pico-8 play session: no input (idle), after a click and taps of 🅾, ❎, 🅾+❎, 🅾 in the second before t = 0

[t = 1 s] idle ~1s (no d-pad/buttons)
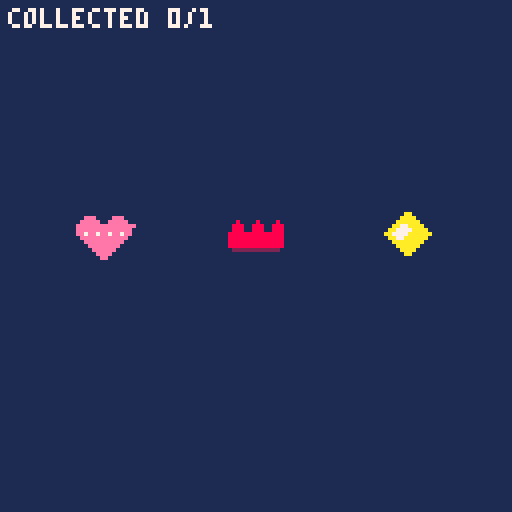

pico-8 cartridge
version 43
__lua__
-- a blank canvas / pikoos
function _init()
 game_bg=1
 game_goal=1
 game_count=3
 sprite1_sx=8
 sprite1_sy=0
 sprite1_w=16
 sprite1_h=16
 sprite1_x=18
 sprite1_y=52
 sprite1_movement=1
 sprite1_speed=2
 sprite1_rule=0
 sprite1_target=1
 sprite1_on=0
 sprite1_neighbor=-1
 sprite1_visible=1
 sprite2_sx=24
 sprite2_sy=0
 sprite2_w=16
 sprite2_h=16
 sprite2_x=94
 sprite2_y=52
 sprite2_movement=0
 sprite2_speed=1
 sprite2_rule=1
 sprite2_target=0
 sprite2_on=0
 sprite2_neighbor=-1
 sprite2_visible=1
 sprite3_sx=40
 sprite3_sy=0
 sprite3_w=16
 sprite3_h=16
 sprite3_x=56
 sprite3_y=52
 sprite3_movement=0
 sprite3_speed=1
 sprite3_rule=3
 sprite3_target=0
 sprite3_on=0
 sprite3_neighbor=-1
 sprite3_visible=1
 game_score=0
 game_result=0
 game_selected=0
 game_last0=btn(0)
 game_last1=btn(1)
 game_last2=btn(2)
 game_last3=btn(3)
 game_last4=btn(4)
 game_last5=btn(5)
end

function _update()
 local pressed0=btn(0) and not game_last0
 game_last0=btn(0)
 local pressed1=btn(1) and not game_last1
 game_last1=btn(1)
 local pressed2=btn(2) and not game_last2
 game_last2=btn(2)
 local pressed3=btn(3) and not game_last3
 game_last3=btn(3)
 local pressed4=btn(4) and not game_last4
 game_last4=btn(4)
 local pressed5=btn(5) and not game_last5
 game_last5=btn(5)
 if pressed5 then
  _init()
  return
 end
 if game_result~=0 then return end
 if btn(0) then sprite1_x=mid(0,sprite1_x-sprite1_speed,112) end
 if btn(1) then sprite1_x=mid(0,sprite1_x+sprite1_speed,112) end
 if btn(2) then sprite1_y=mid(0,sprite1_y-sprite1_speed,112) end
 if btn(3) then sprite1_y=mid(0,sprite1_y+sprite1_speed,112) end
 if game_result==0 and sprite2_visible==1 and sprite1_visible==1 and sprite2_x<sprite1_x+16 and sprite1_x<sprite2_x+16 and sprite2_y<sprite1_y+16 and sprite1_y<sprite2_y+16 then
  sprite2_visible=0
  game_score+=1
 end
 if game_result==0 and sprite3_visible==1 and sprite1_visible==1 and sprite3_x<sprite1_x+16 and sprite1_x<sprite3_x+16 and sprite3_y<sprite1_y+16 and sprite1_y<sprite3_y+16 then
  game_result=2
 end
 if game_result==0 and game_score==1 then game_result=1 end
end

function _draw()
 cls(game_bg)
 if sprite1_visible==1 then
  sspr(8,0,16,16,sprite1_x,sprite1_y)
 end
 if sprite2_visible==1 then
  sspr(24,0,16,16,sprite2_x,sprite2_y)
 end
 if sprite3_visible==1 then
  sspr(40,0,16,16,sprite3_x,sprite3_y)
 end
 print("collected "..game_score.."/1",2,2,7)
 if game_result~=0 then
  rectfill(14,48,113,76,1)
  rect(14,48,113,76,7)
  print(game_result==1 and "you win!" or "try again",44,54,10)
  print("x: restart",44,66,7)
 end
end
__gfx__
00000000000000000000000000000000000000000000000000000000000000000000000000000000000000000000000000000000000000000000000000000000
0000000000000000000000000000000aa00000000000000000000000000000000000000000000000000000000000000000000000000000000000000000000000
00000000000eee0000eee000000000aaaa0000000000000000000000000000000000000000000000000000000000000000000000000000000000000000000000
0000000000eeeee00eeeee0000000aaaaaa000000008000080000800000000000000000000000000000000000000000000000000000000000000000000000000
000000000eeeeeeeeeeeeeee0000aa77aaaa00000088800888008880000000000000000000000000000000000000000000000000000000000000000000000000
000000000eeeeeeeeeeeeee0000aa7777aaaa0000088800888008880000000000000000000000000000000000000000000000000000000000000000000000000
000000000ee7ee7ee7ee7ee000aa7777aaaaaa000888888888888880000000000000000000000000000000000000000000000000000000000000000000000000
0000000000eeeeeeeeeeee00000aa77aaaaaa0000888888888888880000000000000000000000000000000000000000000000000000000000000000000000000
00000000000eeeeeeeeee0000000aaaaaaaa00000888888888888880000000000000000000000000000000000000000000000000000000000000000000000000
000000000000eeeeeeee000000000aaaaaa000000888888888888880000000000000000000000000000000000000000000000000000000000000000000000000
0000000000000eeeeee00000000000aaaa0000000022222222222200000000000000000000000000000000000000000000000000000000000000000000000000
00000000000000eeee0000000000000aa00000000000000000000000000000000000000000000000000000000000000000000000000000000000000000000000
000000000000000ee000000000000000000000000000000000000000000000000000000000000000000000000000000000000000000000000000000000000000
